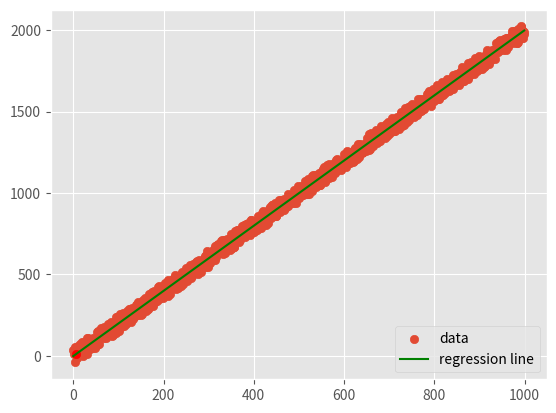

The script that saved this image:
import numpy as np 
from statistics import mean
import matplotlib.pyplot as plt
from matplotlib import style
import random

style.use('ggplot')


#xs = np.array([1,2,3,4,5], dtype=np.float64)
#ys = np.array([5,4,6,5,6], dtype=np.float64)

def create_dataset(hm, variance, step=2, correlation=False):
	val = 1
	ys = []
	for i in range(hm):
		y = val + random.randrange(-variance, variance)
		ys.append(y)
		if correlation and correlation == 'pos':
			val += step
		elif correlation and correlation == 'neg':
			val -= step
	xs = [i for i in range(len(ys))]

	return np.array(xs, dtype=np.float64), np.array(ys, dtype=np.float64)


xs, ys = create_dataset(1000, 50, 2, correlation='pos')

def best_fit_slope_intercept(xs,ys):
	m = ( mean(xs)*mean(ys) - mean(xs*ys) )/( mean(xs)**2 - mean(xs**2))
	b = mean(ys) - (m*mean(xs))
	return m, b

m, b = best_fit_slope_intercept(xs,ys)

def squared_error(ys_orig, ys_line):
	return sum((ys_line - ys_orig)**2)

def coef_of_determination(ys_orig, ys_line):
	y_mean_line = [ mean(ys_orig) for y in ys_orig]
	squared_error_regr = squared_error(ys_orig, ys_line)
	squared_error_y_mean = squared_error(ys_orig, y_mean_line)
	return 1 - (squared_error_regr / squared_error_y_mean)


print(m, b)

regression_line = [(m*x + b) for x in xs]

predict_x = 7
predict_y = (m*predict_x)+b
print("\n" ,predict_y,"\n")

r_squared = coef_of_determination(ys, regression_line)
print(r_squared)


plt.scatter(xs,ys,label='data')
plt.scatter(predict_x, predict_y, color='r')
plt.plot(xs, regression_line,color='g',label='regression line')
plt.legend(loc=4)
plt.show()
